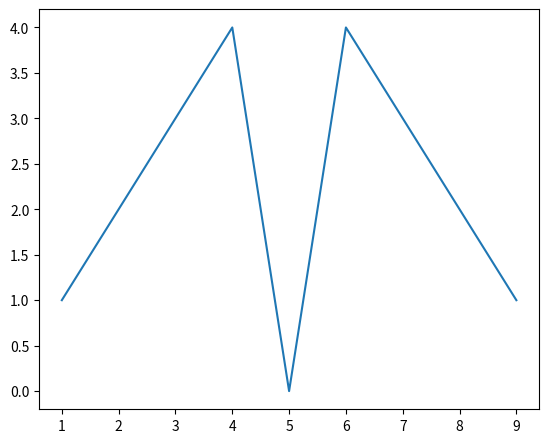
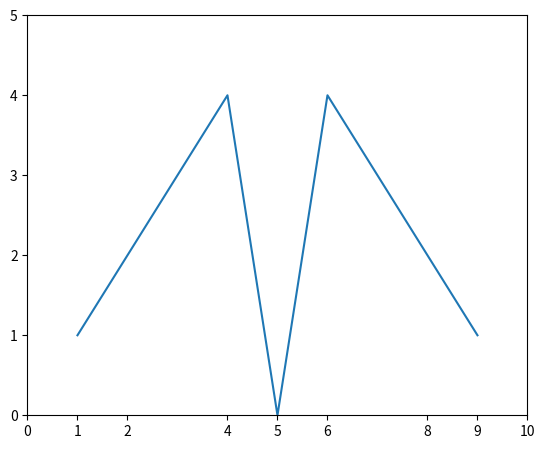
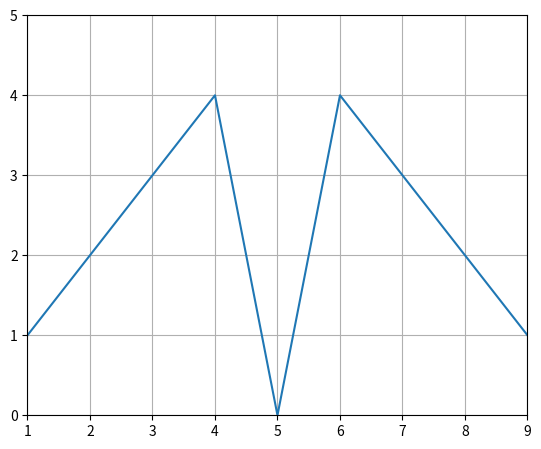
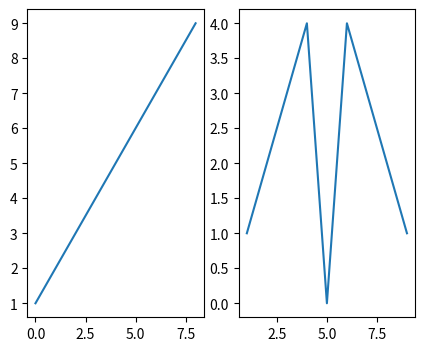

Python code for these plots, in order:
#!/usr/bin/env python
# coding: utf-8

# In[1]:


import numpy as np 
from numpy.random import randn
import pandas as pd
from pandas import Series, DataFrame 

import matplotlib.pyplot as plt
from matplotlib import rcParams


# In[2]:


get_ipython().run_line_magic('matplotlib', 'inline')
rcParams['figure.figsize']=5,4


# In[3]:


x = range(1,10)
y= [1,2,3,4,0,4,3,2,1]

fig = plt.figure()
ax = fig.add_axes([.1,.1,1,1])
ax.plot(x,y)


# In[5]:


fig = plt.figure()
ax = fig.add_axes([.1,.1,1,1])

#setting the limits of our axes
ax.set_xlim([1,9])
ax.set_ylim([0,5])

#setting the markers of our ticks
ax.set_xticks([0,1,2,4,5,6,8,9,10])
ax.set_yticks([0,1,2,3,4,5])

ax.plot(x,y)


# In[7]:


fig = plt.figure()
ax = fig.add_axes([.1,.1,1,1])

#setting the limits of our axes
ax.set_xlim([1,9])
ax.set_ylim([0,5])

#adding a grid
ax.grid()

#actually plotting the graph 
ax.plot(x,y)


# In[8]:


fig = plt.figure()
fig, (ax1, ax2) = plt.subplots(1,2) 

ax1.plot(x)
ax2.plot(x,y)


# In[ ]:




